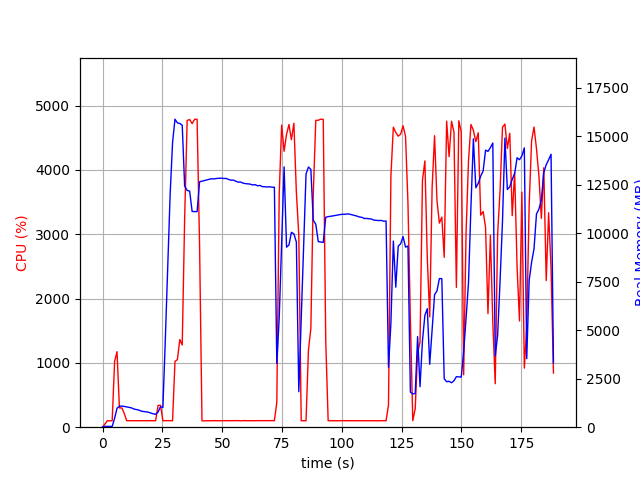

The table this chart was drawn from, first rows:
elapsed_time, nproc, cpu, mem_real, mem_virtual
3.9577484130859375e-05, 1, 0.0, 14.37, 2403
1.007, 1, 49.7, 40.56, 612
2.014, 1, 100.2, 40.56, 612
3.021, 1, 100.3, 40.56, 612
4.028, 1, 99.3, 40.56, 612
5.035, 1, 1021, 454.5, 4414
6.047, 1, 1174, 975.9, 4966
7.055, 1, 299.6, 1081, 5078
8.063, 1, 299.6, 1087, 5078
9.07, 1, 214.3, 1072, 5118
10.08, 1, 101.2, 1047, 5118
11.09, 1, 101.2, 1026, 5118
12.09, 1, 102.3, 996.1, 5118
13.1, 1, 102.0, 937.6, 5118
14.11, 1, 101.0, 910.3, 5118
15.12, 1, 100.0, 885.4, 5118
16.13, 1, 101.1, 827.5, 5118
17.14, 1, 101.0, 811.1, 5118
18.15, 1, 102.9, 798.3, 5214
19.16, 1, 101.1, 774.1, 5214
20.17, 1, 101.0, 729.4, 5214
21.18, 1, 101.0, 692.7, 5214
22.19, 1, 101.0, 664.1, 5214
23.2, 1, 337.7, 783.8, 5329
24.21, 1, 341.4, 1053, 7413
25.22, 1, 100.9, 1019, 7413
26.23, 1, 102.0, 4506, 36999
27.24, 1, 101.9, 8268, 36999
28.25, 1, 101.9, 12015, 36999
29.26, 1, 101.0, 14679, 36999
30.27, 1, 1022, 15881, 37079
31.28, 1, 1050, 15691, 37079
32.29, 1, 1363, 15663, 37079
33.3, 1, 1278, 15568, 37081
34.31, 1, 3241, 12433, 37081
35.36, 1, 4769, 12208, 37081
36.4, 1, 4783, 12174, 37081
37.44, 1, 4720, 11124, 37081
38.48, 1, 4787, 11118, 37081
39.51, 1, 4787, 11113, 37081
40.55, 1, 2833, 12656, 38390
41.55, 1, 99.3, 12687, 38390
42.56, 1, 100.2, 12719, 38390
43.57, 1, 100.3, 12749, 38390
44.58, 1, 100.3, 12780, 38390
45.58, 1, 100.3, 12812, 38390
46.59, 1, 102.3, 12802, 38390
47.6, 1, 100.2, 12824, 38390
48.6, 1, 100.3, 12834, 38390
49.61, 1, 101.3, 12841, 38390
50.62, 1, 101.3, 12824, 38390
51.63, 1, 101.3, 12827, 38390
52.63, 1, 101.2, 12775, 38390
53.64, 1, 101.2, 12738, 38390
54.65, 1, 101.0, 12740, 38390
55.66, 1, 101.9, 12685, 38390
56.67, 1, 102.0, 12635, 38390
57.68, 1, 99.0, 12641, 38390
58.69, 1, 102.0, 12585, 38390
59.7, 1, 101.0, 12560, 38390
... 127 more rows
